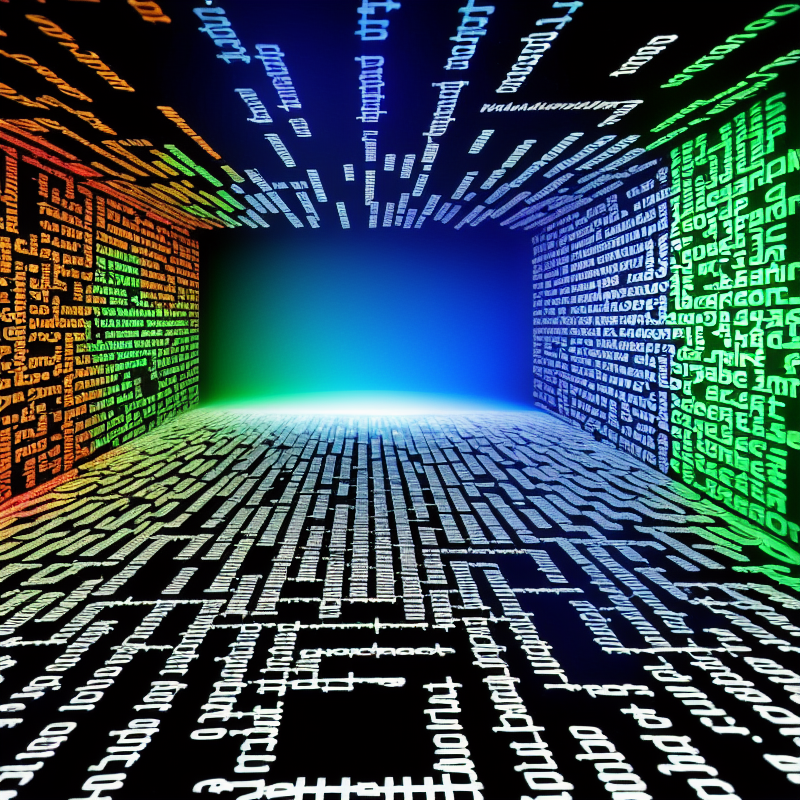
Generation parameters embedded in this image by AUTOMATIC1111 Stable Diffusion web UI or a fork of it (Forge, ...) (PNG 'parameters' text chunk):
A picture illustrating the symbiotic relationship between humans and Artificial Intelligence through the use of words, word art, text art, transcendent thoughts art, ascendance, 
Negative prompt: bad anatomy, extra fingers, facial hair
Steps: 80, Sampler: Euler a, CFG scale: 10, Seed: 2227020430, Size: 800x800, Model hash: 92970aa785, Model: dreamlike-photoreal-2.0